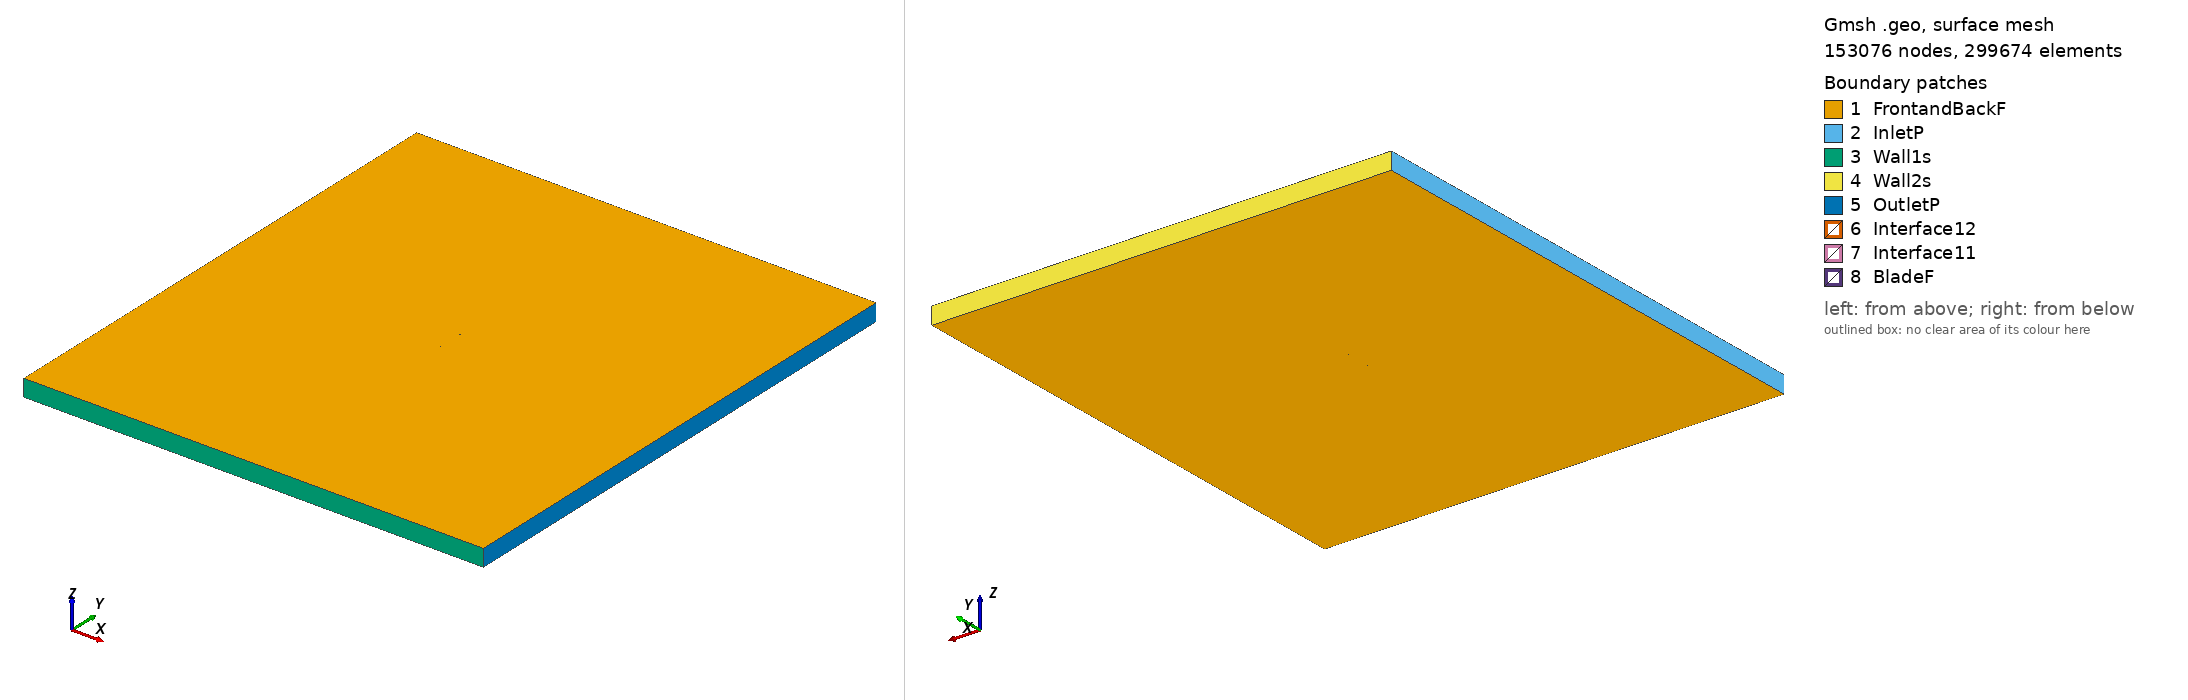

Gmsh geometry script, surface-meshed: 153076 nodes, 299674 surface elements. Boundary patches (legend numbers): 1 FrontandBackF, 2 InletP, 3 Wall1s, 4 Wall2s, 5 OutletP, 6 Interface12, 7 Interface11, 8 BladeF. Left view from above one corner, right view from below the opposite corner. Legend entries are the model's physical surfaces. The drawing asked Gmsh for element sizes between 1% and 20% of the model's largest extent; the script's own settings can give other sizes.

=== fg3_tsr_3.9984_aoa_7.0486.geo (drawn) ===
SetFactory("OpenCASCADE");

Point(1) = {0.074525, 0.722559, 0, 1.0};
Point(2) = {0.069727, 0.724579, 0, 1.0};
Point(3) = {0.062341, 0.727030, 0, 1.0};
Point(4) = {0.047583, 0.732053, 0, 1.0};
Point(5) = {0.032759, 0.736531, 0, 1.0};
Point(6) = {0.017856, 0.740373, 0, 1.0};
Point(7) = {0.002877, 0.743609, 0, 1.0};
Point(8) = {-0.012157, 0.746391, 0, 1.0};
Point(9) = {-0.027249, 0.748703, 0, 1.0};
Point(10) = {-0.042467, 0.750000, 0, 1.0};
Point(11) = {-0.050183, 0.749785, 0, 1.0};
Point(12) = {-0.058022, 0.748571, 0, 1.0};
Point(13) = {-0.061993, 0.747555, 0, 1.0};
Point(14) = {-0.066026, 0.746024, 0, 1.0};
Point(15) = {-0.070109, 0.744099, 0, 1.0};
Point(16) = {-0.072190, 0.742818, 0, 1.0};
Point(17) = {-0.074433, 0.740220, 0, 1.0};
Point(18) = {-0.072695, 0.738728, 0, 1.0};
Point(19) = {-0.070802, 0.738494, 0, 1.0};
Point(20) = {-0.067015, 0.738026, 0, 1.0};
Point(21) = {-0.063229, 0.737558, 0, 1.0};
Point(22) = {-0.059442, 0.737090, 0, 1.0};
Point(23) = {-0.051869, 0.736153, 0, 1.0};
Point(24) = {-0.044295, 0.735217, 0, 1.0};
Point(25) = {-0.029148, 0.733344, 0, 1.0};
Point(26) = {-0.014002, 0.731471, 0, 1.0};
Point(27) = {0.001145, 0.729598, 0, 1.0};
Point(28) = {0.016292, 0.727725, 0, 1.0};
Point(29) = {0.031438, 0.725853, 0, 1.0};
Point(30) = {0.046585, 0.723980, 0, 1.0};
Point(31) = {0.061732, 0.722107, 0, 1.0};
Point(32) = {0.069305, 0.721171, 0, 1.0};
Point(33) = {0.074332, 0.720994, 0, 1.0};
Point(34) = {-0.074525, -0.722559, 0, 1.0};
Point(35) = {-0.069727, -0.724579, 0, 1.0};
Point(36) = {-0.062341, -0.727030, 0, 1.0};
Point(37) = {-0.047583, -0.732053, 0, 1.0};
Point(38) = {-0.032759, -0.736531, 0, 1.0};
Point(39) = {-0.017856, -0.740373, 0, 1.0};
Point(40) = {-0.002877, -0.743609, 0, 1.0};
Point(41) = {0.012157, -0.746391, 0, 1.0};
Point(42) = {0.027249, -0.748703, 0, 1.0};
Point(43) = {0.042467, -0.750000, 0, 1.0};
Point(44) = {0.050183, -0.749785, 0, 1.0};
Point(45) = {0.058022, -0.748571, 0, 1.0};
Point(46) = {0.061993, -0.747555, 0, 1.0};
Point(47) = {0.066026, -0.746024, 0, 1.0};
Point(48) = {0.070109, -0.744099, 0, 1.0};
Point(49) = {0.072190, -0.742818, 0, 1.0};
Point(50) = {0.074433, -0.740220, 0, 1.0};
Point(51) = {0.072695, -0.738728, 0, 1.0};
Point(52) = {0.070802, -0.738494, 0, 1.0};
Point(53) = {0.067015, -0.738026, 0, 1.0};
Point(54) = {0.063229, -0.737558, 0, 1.0};
Point(55) = {0.059442, -0.737090, 0, 1.0};
Point(56) = {0.051869, -0.736153, 0, 1.0};
Point(57) = {0.044295, -0.735217, 0, 1.0};
Point(58) = {0.029148, -0.733344, 0, 1.0};
Point(59) = {0.014002, -0.731471, 0, 1.0};
Point(60) = {-0.001145, -0.729598, 0, 1.0};
Point(61) = {-0.016292, -0.727725, 0, 1.0};
Point(62) = {-0.031438, -0.725853, 0, 1.0};
Point(63) = {-0.046585, -0.723980, 0, 1.0};
Point(64) = {-0.061732, -0.722107, 0, 1.0};
Point(65) = {-0.069305, -0.721171, 0, 1.0};
Point(66) = {-0.074332, -0.720994, 0, 1.0};

// Lines: first blade (splines 1-4)
Spline(1) = {1:33};
Spline(2) = {33,1};

// Lines: second blade (splines 5-8)
Spline(3) = {34:66};
Spline(4) = {66,34};

// Outer domain (points 20001-4 and lines)
Point(67) = {-13.50000000, -15.00000000, 0, 1.0};
Point(68) = {-13.50000000, 15.00000000, 0, 1.0};
Point(69) = {13.50000000, 15.00000000, 0, 1.0};
Point(70) = {13.50000000, -15.00000000, 0, 1.0};
Line(11) = {67, 68};
Line(12) = {68, 69};
Line(13) = {69, 70};
Line(14) = {67, 70};

// Interface (between moving and stationary domain) (circles)
Circle(9) = {0, 0, 0, 0.80000000, 0, 2*Pi};
Circle(10) = {0, 0, 0, 0.80000000, 0, 2*Pi};

// Loops collect Lines/Splines/etc (blade1, blade2, domain, first circle)
Line Loop(1) = {1:2};
Line Loop(2) = {3:4};
Line Loop(3) = {11,12,13,-14};
Line Loop(4) = {9};

// BooleanDifference cuts out the circle/interface from the domain
Plane Surface(1) = {3};
Plane Surface(2) = {4};
BooleanDifference{ Surface{1}; Delete;}{ Surface{2}; Delete;}

// This one cuts out the blades from the inner circle/interface
Line Loop(6) = {10};
Plane Surface(5) = {6};
Plane Surface(6) = {1};
Plane Surface(7) = {2};
BooleanDifference{ Surface{5}; Delete;}{ Surface{6,7}; Delete;}

// extrude to 3rd dimension
Extrude {0, 0, 1} {Surface{1}; Surface{5}; Layers{1}; Recombine;}

// Physical Surfaces are the named boundaries (patches)
Physical Surface("Interface11") = {12};
Physical Surface("Interface12") = {10};

// sides of domain
Physical Surface("InletP") = {6};
Physical Surface("OutletP") = {9};

// top and bottom of domain
Physical Surface("Wall1s") = {7};
Physical Surface("Wall2s") = {8};

// Check FrontandBackF by ensuring there is nothing in the 3rd dimension
Physical Surface("FrontandBackF") = {1,11,5,17};
Physical Surface("BladeF") = {13:16};
Physical Volume("Turbine") = {2};
Physical Volume("Farfield") = {1};

// settings for airfoil boundary layer
Field[1] = BoundaryLayer;
Field[1].EdgesList = {1:4};
Field[1].hwall_n = 1e-3;
Field[1].thickness = 1.5e-2;
Field[1].ratio = 1.05;
Field[1].Quads = 1;
BoundaryLayer Field = 1;

// control points for mesh (blade and interface)
// floor((arc length / 1.5mm)/ 2) -> Transfinite Line
Transfinite Line {1,3} = 101 Using Progression 1;
Transfinite Line {2,4} = 2 Using Progression 1;
Transfinite Line {9, 15} = 800 Using Progression 1;

// For more information on gmsh syntax, visit http://gmsh.info/doc/texinfo/gmsh.html
